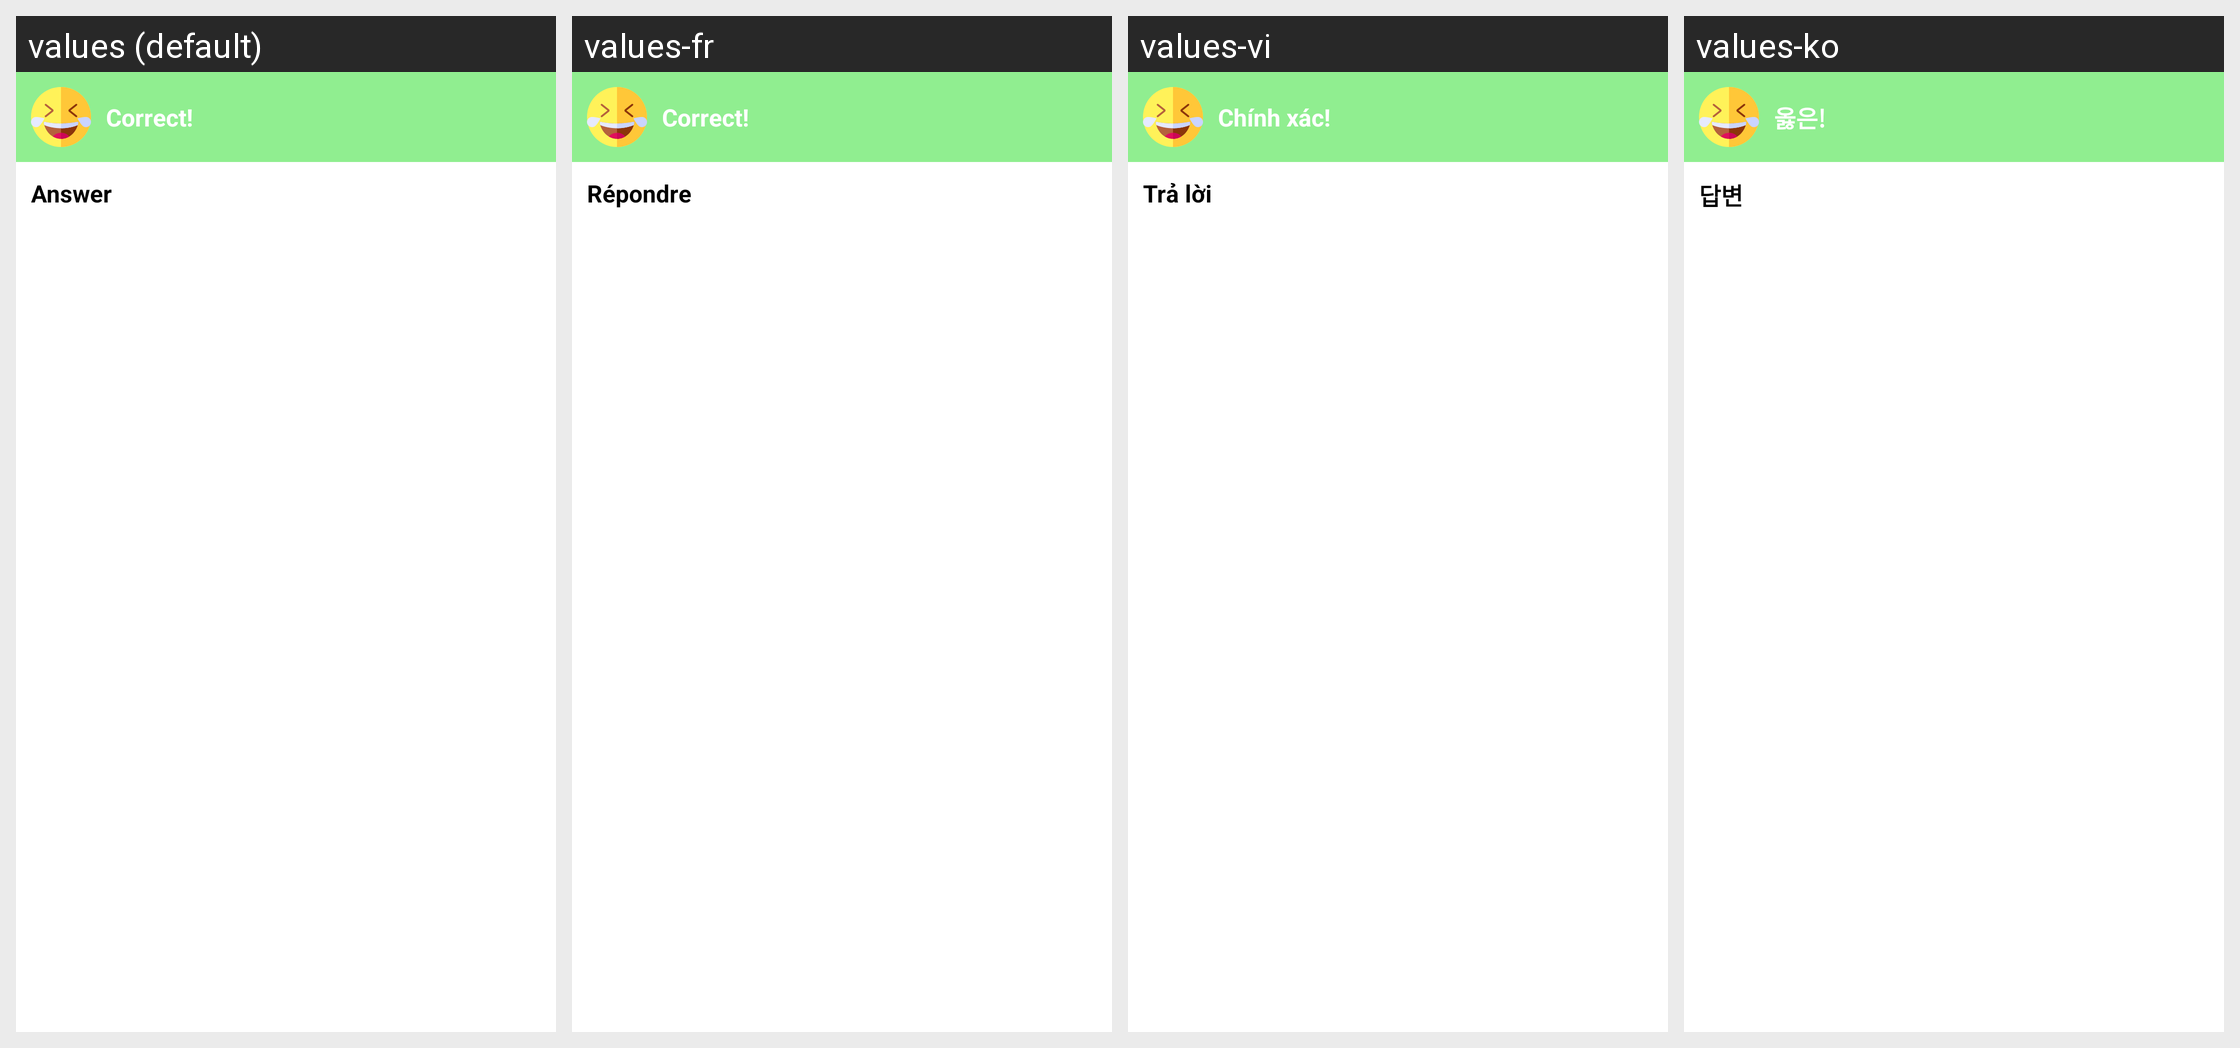

This grid shows one Android layout under several languages. Give, for every string resource on the screen, its name, the default text and each shown locale's text.
Android screen res/layout/dialog_correct.xml rendered under 4 locales, left to right: values (default), values-fr, values-vi, values-ko. Device: Nexus 5 (rendered at 1080×1920; each locale shown at half size, 540×960, under a caption strip naming it); theme Theme.QuickMem.
Other locales in the repository, not shown: values-cn, values-de, values-es, values-it, values-ja, values-pt, values-ru, values-th, values-tr.
Strings drawn on this screen, with the default value and each locale's value (text and hints the layout hard-codes, and strings that could not be matched under every locale, appear in the picture but are not listed):

correct
  values: Correct!
  values-fr: Correct!
  values-vi: Chính xác!
  values-ko: 옳은!

answer
  values: Answer
  values-fr: Répondre
  values-vi: Trả lời
  values-ko: 답변
